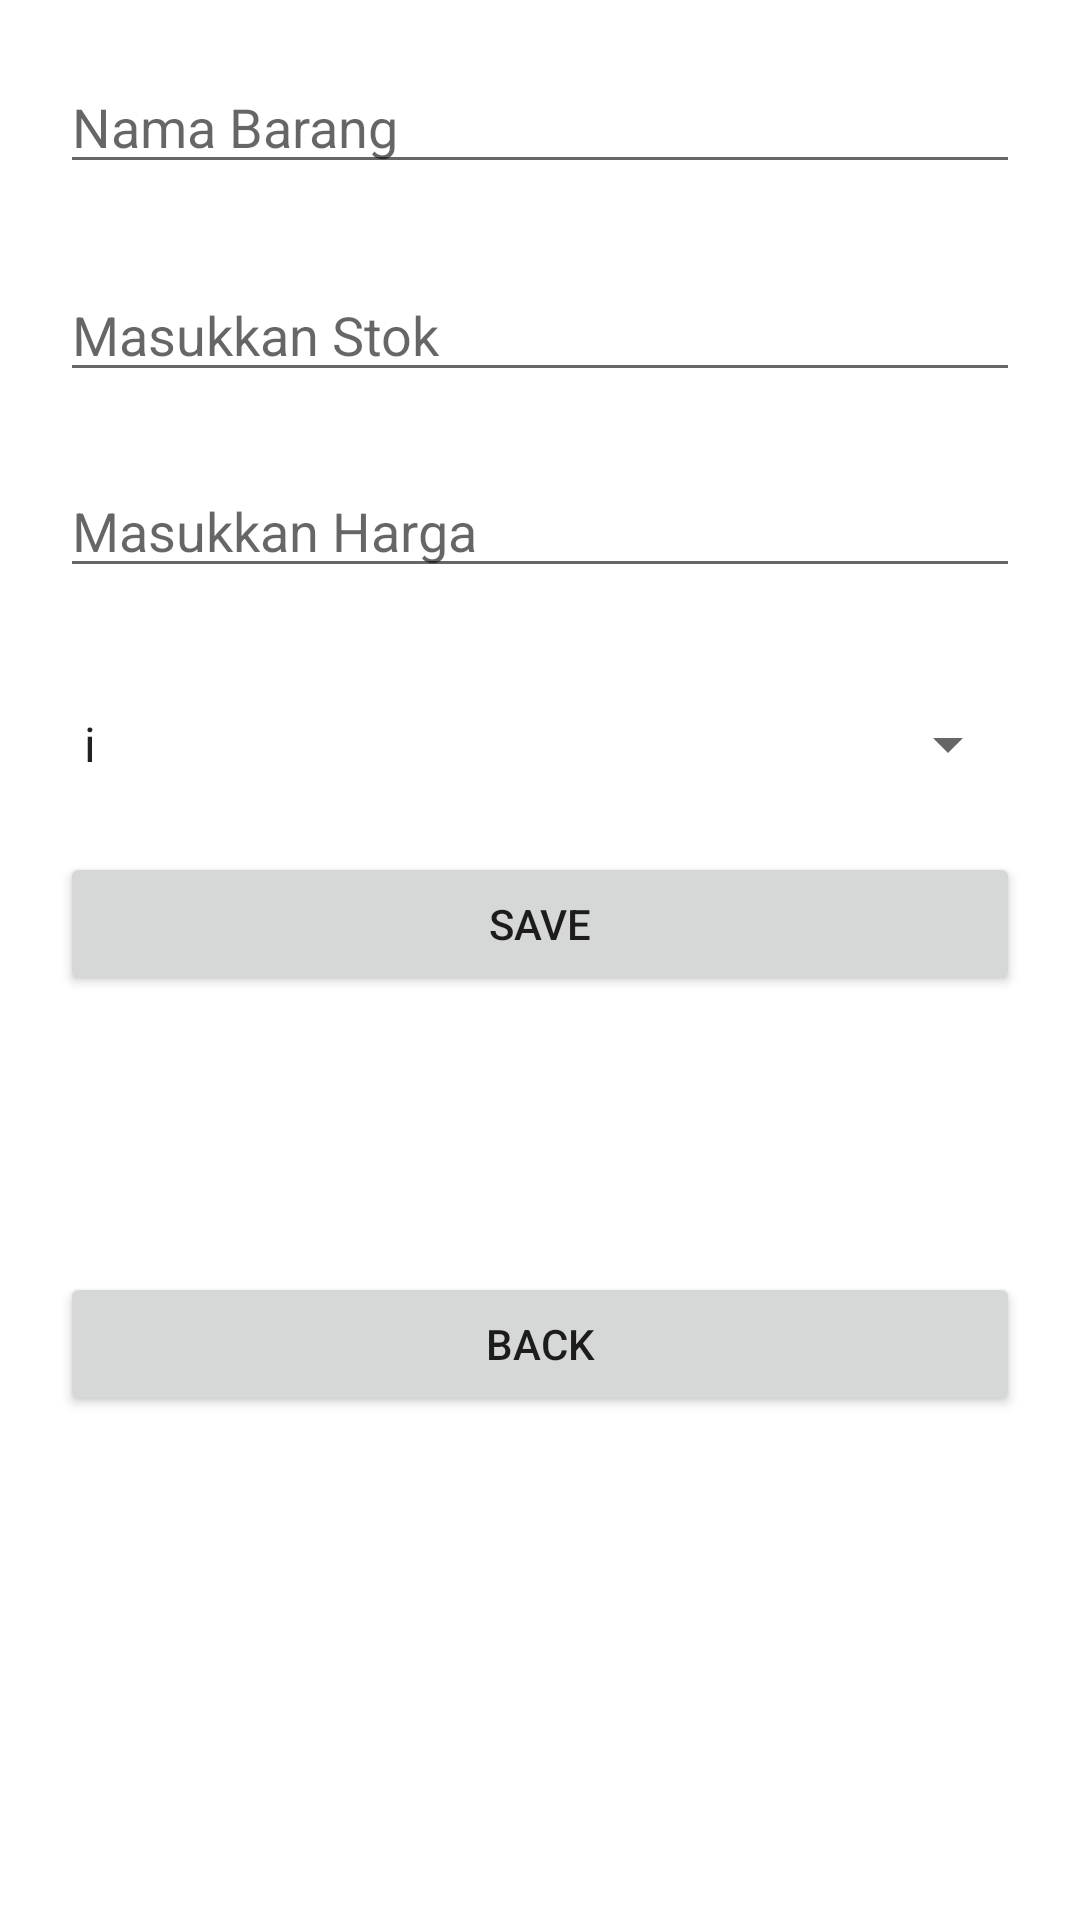

Write the Android layout XML for this screen, with the resource values it uses.
<!-- AndroidManifest.xml: application theme Theme.OldKasir -->
<!-- res/layout/activity_edit_barang.xml -->
<?xml version="1.0" encoding="utf-8"?>
<androidx.constraintlayout.widget.ConstraintLayout xmlns:android="http://schemas.android.com/apk/res/android"
    xmlns:app="http://schemas.android.com/apk/res-auto"
    xmlns:tools="http://schemas.android.com/tools"
    android:layout_width="match_parent"
    android:layout_height="match_parent"
    tools:context=".EditBarangActivity"
    android:padding="20dp"
    >

    <EditText
        android:id="@+id/edit_nama_barang"
        android:layout_width="0dp"
        android:layout_height="wrap_content"
        android:hint="Nama Barang"
        app:layout_constraintStart_toStartOf="parent"
        app:layout_constraintEnd_toEndOf="parent"
        app:layout_constraintTop_toTopOf="parent"
        />

    <Button
        android:id="@+id/button_save_barang"
        android:layout_width="0dp"
        android:layout_height="wrap_content"
        android:layout_marginTop="24dp"
        android:text="SAVE"
        app:layout_constraintEnd_toEndOf="parent"
        app:layout_constraintHorizontal_bias="0.6"
        app:layout_constraintStart_toStartOf="parent"
        app:layout_constraintTop_toBottomOf="@+id/nama_supplier" />

    <Button
        android:id="@+id/button_update_barang"
        android:layout_width="0dp"
        android:layout_height="wrap_content"
        android:text="UPDATE"
        app:layout_constraintStart_toStartOf="parent"
        app:layout_constraintEnd_toEndOf="parent"
        app:layout_constraintTop_toBottomOf="@+id/button_save_barang"
        android:layout_marginTop="20dp"
        android:visibility="gone"
        />

    <Button
        android:id="@+id/btnBack_barang"
        android:layout_width="0dp"
        android:layout_height="wrap_content"
        android:layout_marginTop="92dp"
        android:text="Back"
        app:layout_constraintEnd_toEndOf="parent"
        app:layout_constraintStart_toStartOf="parent"
        app:layout_constraintTop_toBottomOf="@+id/button_save_barang" />

    <EditText
        android:id="@+id/edit_Stok"
        android:hint="Masukkan Stok"
        android:layout_width="0dp"
        android:layout_height="wrap_content"
        android:layout_marginTop="28dp"
        android:ems="10"
        android:inputType="number"
        app:layout_constraintEnd_toEndOf="parent"
        app:layout_constraintStart_toStartOf="parent"
        app:layout_constraintTop_toBottomOf="@+id/edit_nama_barang" />

    <EditText
        android:id="@+id/edit_harga"
        android:layout_width="0dp"
        android:layout_height="wrap_content"
        android:layout_marginTop="24dp"
        android:ems="10"
        android:hint="Masukkan Harga"
        android:inputType="number"
        app:layout_constraintEnd_toEndOf="parent"
        app:layout_constraintStart_toStartOf="parent"
        app:layout_constraintTop_toBottomOf="@+id/edit_Stok" />

    <Spinner
        android:id="@+id/nama_supplier"
        android:layout_width="0dp"
        android:layout_height="wrap_content"
        android:layout_marginTop="40dp"
        android:entries="@array/helloboys"
        app:layout_constraintEnd_toEndOf="parent"
        app:layout_constraintHorizontal_bias="0.6"
        app:layout_constraintStart_toStartOf="parent"
        app:layout_constraintTop_toBottomOf="@+id/edit_harga" />

</androidx.constraintlayout.widget.ConstraintLayout>
<!-- resources referenced by this layout -->
<resources>
  <string-array name="helloboys">
          <item>i</item>
          <item>o</item>
          <item>p</item>
      </string-array>
  <style name="Theme.OldKasir" parent="Theme.MaterialComponents.DayNight.DarkActionBar">
          
          <item name="colorPrimary">@color/purple_500</item>
          <item name="colorPrimaryVariant">@color/purple_700</item>
          <item name="colorOnPrimary">@color/white</item>
          
          <item name="colorSecondary">@color/teal_200</item>
          <item name="colorSecondaryVariant">@color/teal_700</item>
          <item name="colorOnSecondary">@color/black</item>
          
          <item name="android:statusBarColor" tools:targetApi="21">?attr/colorPrimaryVariant</item>
          
      </style>
  <!-- not gathered from this repository: default colours our renderer supplied (Android Studio template values) -->
  <color name="purple_500">#FF6200EE</color>
  <color name="purple_700">#FF3700B3</color>
  <color name="teal_200">#FF03DAC5</color>
  <color name="teal_700">#FF018786</color>
  <color name="black">#FF000000</color>
  <color name="white">#FFFFFFFF</color>
</resources>
